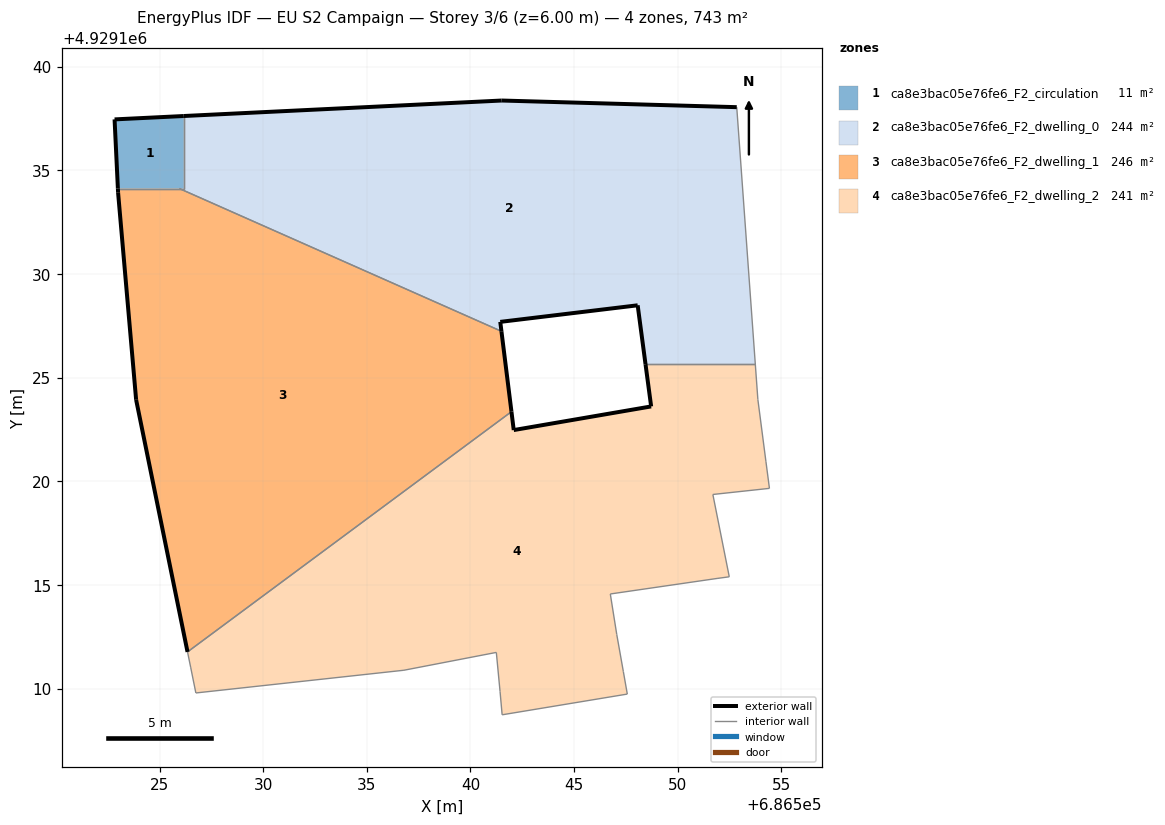
=== STOREY PLAN SPEC (per zone: floor XY polygon, exterior-wall plan segments, windows/doors) ===
zone 1: ca8e3bac05e76fe6_F2_circulation  (11.1 m²)
  floor: (686526.17, 4929134.13) (686526.17, 4929137.63) (686522.83, 4929137.46) (686522.99, 4929134.13)
  exterior wall: (686522.99, 4929134.13) – (686522.83, 4929137.46)  [3.3 m]
  exterior wall: (686522.83, 4929137.46) – (686526.17, 4929137.63)  [3.3 m]
  interior walls: 3
zone 2: ca8e3bac05e76fe6_F2_dwelling_0  (244.4 m²)
  floor: (686553.74, 4929125.66) (686552.85, 4929138.05) (686541.51, 4929138.38) (686526.17, 4929137.63) (686526.17, 4929134.13) (686525.96, 4929134.13) (686541.49, 4929127.24) (686541.44, 4929127.70) (686548.07, 4929128.50) (686548.44, 4929125.66)
  exterior wall: (686541.51, 4929138.38) – (686552.85, 4929138.05)  [11.3 m]
  exterior wall: (686548.44, 4929125.66) – (686548.07, 4929128.50)  [2.9 m]
  exterior wall: (686548.07, 4929128.50) – (686541.44, 4929127.70)  [6.7 m]
  exterior wall: (686541.44, 4929127.70) – (686541.49, 4929127.24)  [0.5 m]
  exterior wall: (686526.17, 4929137.63) – (686541.51, 4929138.38)  [15.4 m]
  interior walls: 5
zone 3: ca8e3bac05e76fe6_F2_dwelling_1  (246.0 m²)
  floor: (686541.98, 4929123.36) (686541.49, 4929127.24) (686525.96, 4929134.13) (686522.99, 4929134.13) (686523.00, 4929133.93) (686523.87, 4929123.94) (686526.35, 4929111.77)
  exterior wall: (686523.00, 4929133.93) – (686522.99, 4929134.13)  [0.2 m]
  exterior wall: (686541.49, 4929127.24) – (686541.98, 4929123.36)  [3.9 m]
  exterior wall: (686526.35, 4929111.77) – (686523.87, 4929123.94)  [12.4 m]
  exterior wall: (686523.87, 4929123.94) – (686523.00, 4929133.93)  [10.0 m]
  interior walls: 3
zone 4: ca8e3bac05e76fe6_F2_dwelling_2  (241.5 m²)
  floor: (686547.57, 4929109.74) (686547.38, 4929110.82) (686547.06, 4929112.62) (686546.75, 4929114.57) (686551.90, 4929115.32) (686552.49, 4929115.39) (686551.69, 4929119.37) (686554.42, 4929119.66) (686554.26, 4929120.95) (686553.87, 4929123.95) (686553.74, 4929125.66) (686548.44, 4929125.66) (686548.72, 4929123.62) (686542.09, 4929122.47) (686541.98, 4929123.36) (686526.35, 4929111.77) (686526.50, 4929111.04) (686526.75, 4929109.79) (686536.79, 4929110.89) (686541.25, 4929111.75) (686541.43, 4929109.86) (686541.53, 4929108.74)
  exterior wall: (686541.98, 4929123.36) – (686542.09, 4929122.47)  [0.9 m]
  exterior wall: (686542.09, 4929122.47) – (686548.72, 4929123.62)  [6.7 m]
  exterior wall: (686548.72, 4929123.62) – (686548.44, 4929125.66)  [2.1 m]
  interior walls: 19

=== DERIVED (storey summary) ===
Building: EU S2 Campaign
Storey: 3 of 6  (floor level z = 6.00 m)
Storey gross floor area: 743.0 m²
Zones on this storey: 4
  - ca8e3bac05e76fe6_F2_circulation: floor 11.1 m²; exterior wall 6.7 m (20.1 m²); WWR 0.0%
  - ca8e3bac05e76fe6_F2_dwelling_0: floor 244.4 m²; exterior wall 36.7 m (110.1 m²); WWR 0.0%
  - ca8e3bac05e76fe6_F2_dwelling_1: floor 246.0 m²; exterior wall 26.6 m (79.7 m²); WWR 0.0%
  - ca8e3bac05e76fe6_F2_dwelling_2: floor 241.5 m²; exterior wall 9.7 m (29.0 m²); WWR 0.0%
Zone adjacency (shared interzone walls):
  - ca8e3bac05e76fe6_F2_circulation ↔ ca8e3bac05e76fe6_F2_dwelling_0
  - ca8e3bac05e76fe6_F2_circulation ↔ ca8e3bac05e76fe6_F2_dwelling_1
  - ca8e3bac05e76fe6_F2_dwelling_0 ↔ ca8e3bac05e76fe6_F2_dwelling_1
  - ca8e3bac05e76fe6_F2_dwelling_0 ↔ ca8e3bac05e76fe6_F2_dwelling_2
  - ca8e3bac05e76fe6_F2_dwelling_1 ↔ ca8e3bac05e76fe6_F2_dwelling_2